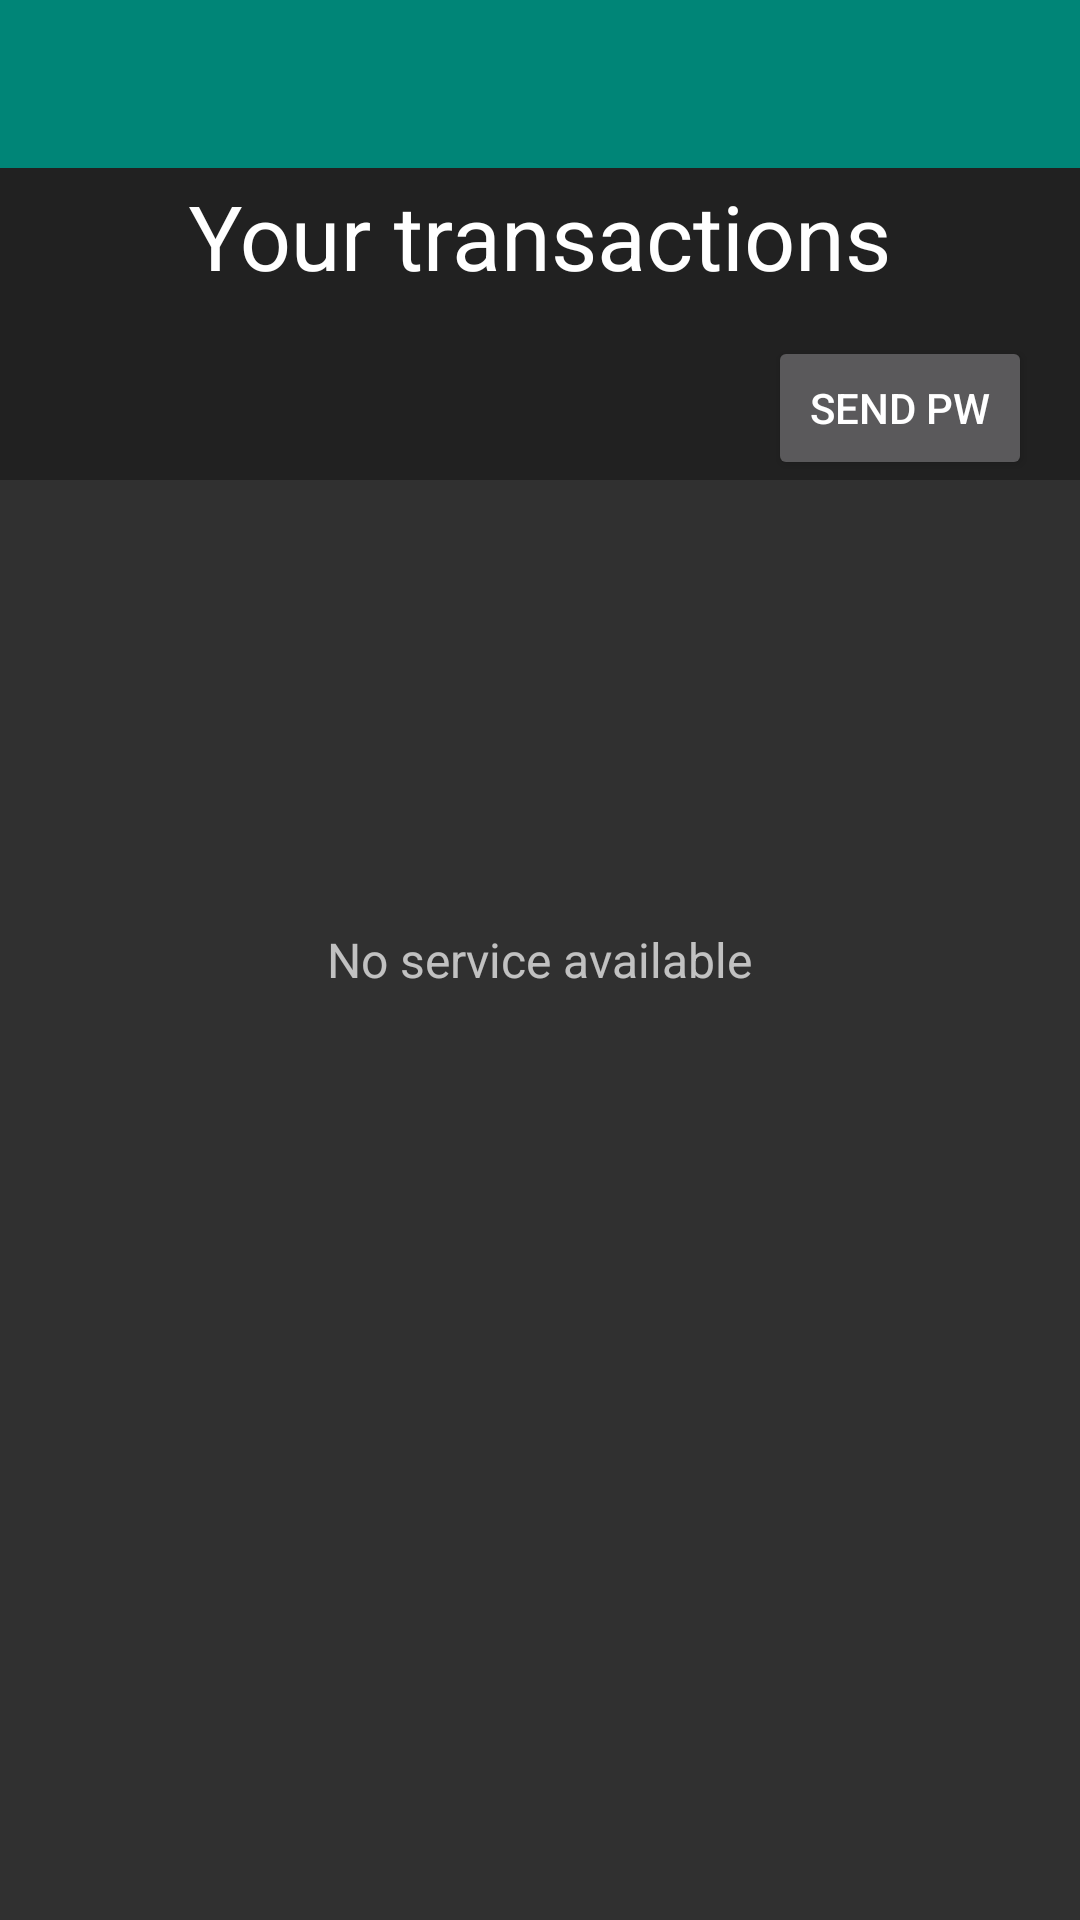

Layout XML and referenced resources for this Android screen:
<!-- AndroidManifest.xml: activity theme AppTheme.NoActionBar -->
<!-- res/layout/activity_main.xml -->
<?xml version="1.0" encoding="utf-8"?>
<android.support.design.widget.CoordinatorLayout
        xmlns:android="http://schemas.android.com/apk/res/android"
        xmlns:tools="http://schemas.android.com/tools"
        xmlns:app="http://schemas.android.com/apk/res-auto"
        android:id="@+id/rootView"
        android:layout_width="match_parent"
        android:layout_height="match_parent"
        tools:ignore="RtlHardcoded">


    <include layout="@layout/layout_toolbar_collapsing"/>

    <android.support.v4.widget.NestedScrollView
            android:id="@+id/nestedScrollView"
            android:layout_width="match_parent"
            android:layout_height="match_parent"
            android:scrollbars="none"
            android:fillViewport="true"
            app:behavior_overlapTop="0dp"
            app:layout_behavior="@string/appbar_scrolling_view_behavior">

        <FrameLayout
                android:id="@+id/container"
                android:layout_width="match_parent"
                android:layout_height="match_parent"/>

    </android.support.v4.widget.NestedScrollView>

    <include layout="@layout/layout_progressbar"
             android:layout_gravity="center"
             android:layout_width="wrap_content"
             android:layout_height="wrap_content"/>

    <TextView style="@style/ListTextViewStyle"
              android:layout_gravity="center"
              android:text="@string/no_service_available"
              android:id="@+id/noServiceAvailableView"/>

</android.support.design.widget.CoordinatorLayout>
<!-- res/layout/layout_toolbar_collapsing.xml (included above) -->
<?xml version="1.0" encoding="utf-8"?>
<android.support.design.widget.AppBarLayout
        android:id="@+id/appBarLayout"
        xmlns:android="http://schemas.android.com/apk/res/android"
        xmlns:app="http://schemas.android.com/apk/res-auto"
        android:layout_width="match_parent"
        android:layout_height="wrap_content"
        android:theme="@style/AppTheme.AppBarOverlay">

    <android.support.design.widget.CollapsingToolbarLayout
            android:id="@+id/collapsingToolbarLayout"
            app:expandedTitleGravity="center"
            app:title="@string/recent_transactions"
            android:layout_width="match_parent"
            android:layout_height="160dp"
            app:layout_scrollFlags="scroll|exitUntilCollapsed"
            app:expandedTitleTextAppearance="@style/CollapsingTextAppearance.Inverse"
            app:contentScrim="?colorPrimary">

        <android.support.v7.widget.Toolbar android:id="@+id/toolbar"
                                           app:popupTheme="@style/AppTheme.PopupOverlay"
                                           android:layout_width="match_parent"
                                           android:layout_height="?actionBarSize"
                                           app:layout_collapseMode="pin"
                                           android:background="@color/colorPrimary">

            <include layout="@layout/layout_user_balance"
                     android:layout_gravity="end"
                     android:layout_width="wrap_content"
                     android:layout_height="wrap_content"
                     android:padding="8dp"/>

        </android.support.v7.widget.Toolbar>

        <Button
                android:layout_marginEnd="@dimen/activity_padding"
                android:layout_marginStart="@dimen/activity_padding"
                android:id="@+id/createTransaction"
                android:layout_width="wrap_content"
                android:layout_height="wrap_content"
                android:padding="8dp"
                android:layout_gravity="end|bottom"
                android:text="@string/create_transaction_button"/>

        <include layout="@layout/layout_user_balance"
                 android:layout_marginBottom="8dp"
                 android:layout_gravity="bottom|center"
                 android:id="@+id/toolbarUserInfoCollapsing"
                 android:layout_width="wrap_content"
                 android:layout_height="wrap_content"
                 android:padding="8dp"/>

    </android.support.design.widget.CollapsingToolbarLayout>

</android.support.design.widget.AppBarLayout>
<!-- res/layout/layout_progressbar.xml (included above) -->
<?xml version="1.0" encoding="utf-8"?>
<ProgressBar
        xmlns:android="http://schemas.android.com/apk/res/android"
        android:visibility="gone"
        android:layout_centerInParent="true"
        android:id="@+id/progressBar"
        android:layout_width="wrap_content"
        android:layout_height="wrap_content" android:indeterminate="true"/>
<!-- res/layout/layout_user_balance.xml (included above) -->
<?xml version="1.0" encoding="utf-8"?>
<LinearLayout
        xmlns:android="http://schemas.android.com/apk/res/android" xmlns:tools="http://schemas.android.com/tools"
        android:background="@color/colorPrimary"
        android:id="@+id/toolbarUserInfo"
        android:visibility="gone"
        android:paddingStart="@dimen/activity_padding"
        android:paddingEnd="@dimen/activity_padding"
        android:gravity="center"
        android:orientation="vertical" android:layout_width="match_parent"
        android:layout_height="@dimen/user_balance_layout_height">
    <TextView style="@style/LoggedUserTextViewStyle"
              android:id="@+id/loggedUserName"
              tools:text="@string/user_name_format"/>
    <TextView style="@style/LoggedUserTextViewStyle"
              android:id="@+id/loggedUserBalance"
              tools:text="@string/pw_balance_format"/>
</LinearLayout>
<!-- resources referenced by this layout -->
<resources>
  <color name="colorPrimary">#008577</color>
  <dimen name="activity_padding">16dp</dimen>
  <dimen name="user_balance_layout_height">58dp</dimen>
  <string name="create_transaction_button">Send PW</string>
  <string name="no_service_available">No service available</string>
  <string name="pw_balance_format">Balance: %d %s</string>
  <string name="recent_transactions">Your transactions</string>
  <string name="user_name_format">Name: %s</string>
  <style name="AppTheme.AppBarOverlay" parent="ThemeOverlay.AppCompat.Dark.ActionBar" />
  <style name="AppTheme.PopupOverlay" parent="ThemeOverlay.AppCompat.Light" />
  <style name="CollapsingTextAppearance.Inverse">
          <item name="android:textSize">30sp</item>
      </style>
  <style name="ListTextViewStyle">
          <item name="android:textAlignment">textStart</item>
          <item name="android:textSize">16sp</item>
          <item name="android:layout_width">wrap_content</item>
          <item name="android:layout_height">wrap_content</item>
      </style>
  <style name="LoggedUserTextViewStyle">
          <item name="android:textStyle">italic</item>
          <item name="android:textSize">16sp</item>
          <item name="android:layout_width">wrap_content</item>
          <item name="android:layout_height">wrap_content</item>
      </style>
  <style name="AppTheme.NoActionBar" parent="Theme.AppCompat.NoActionBar">
          <item name="windowActionBar">false</item>
          <item name="windowNoTitle">true</item>
      </style>
</resources>
